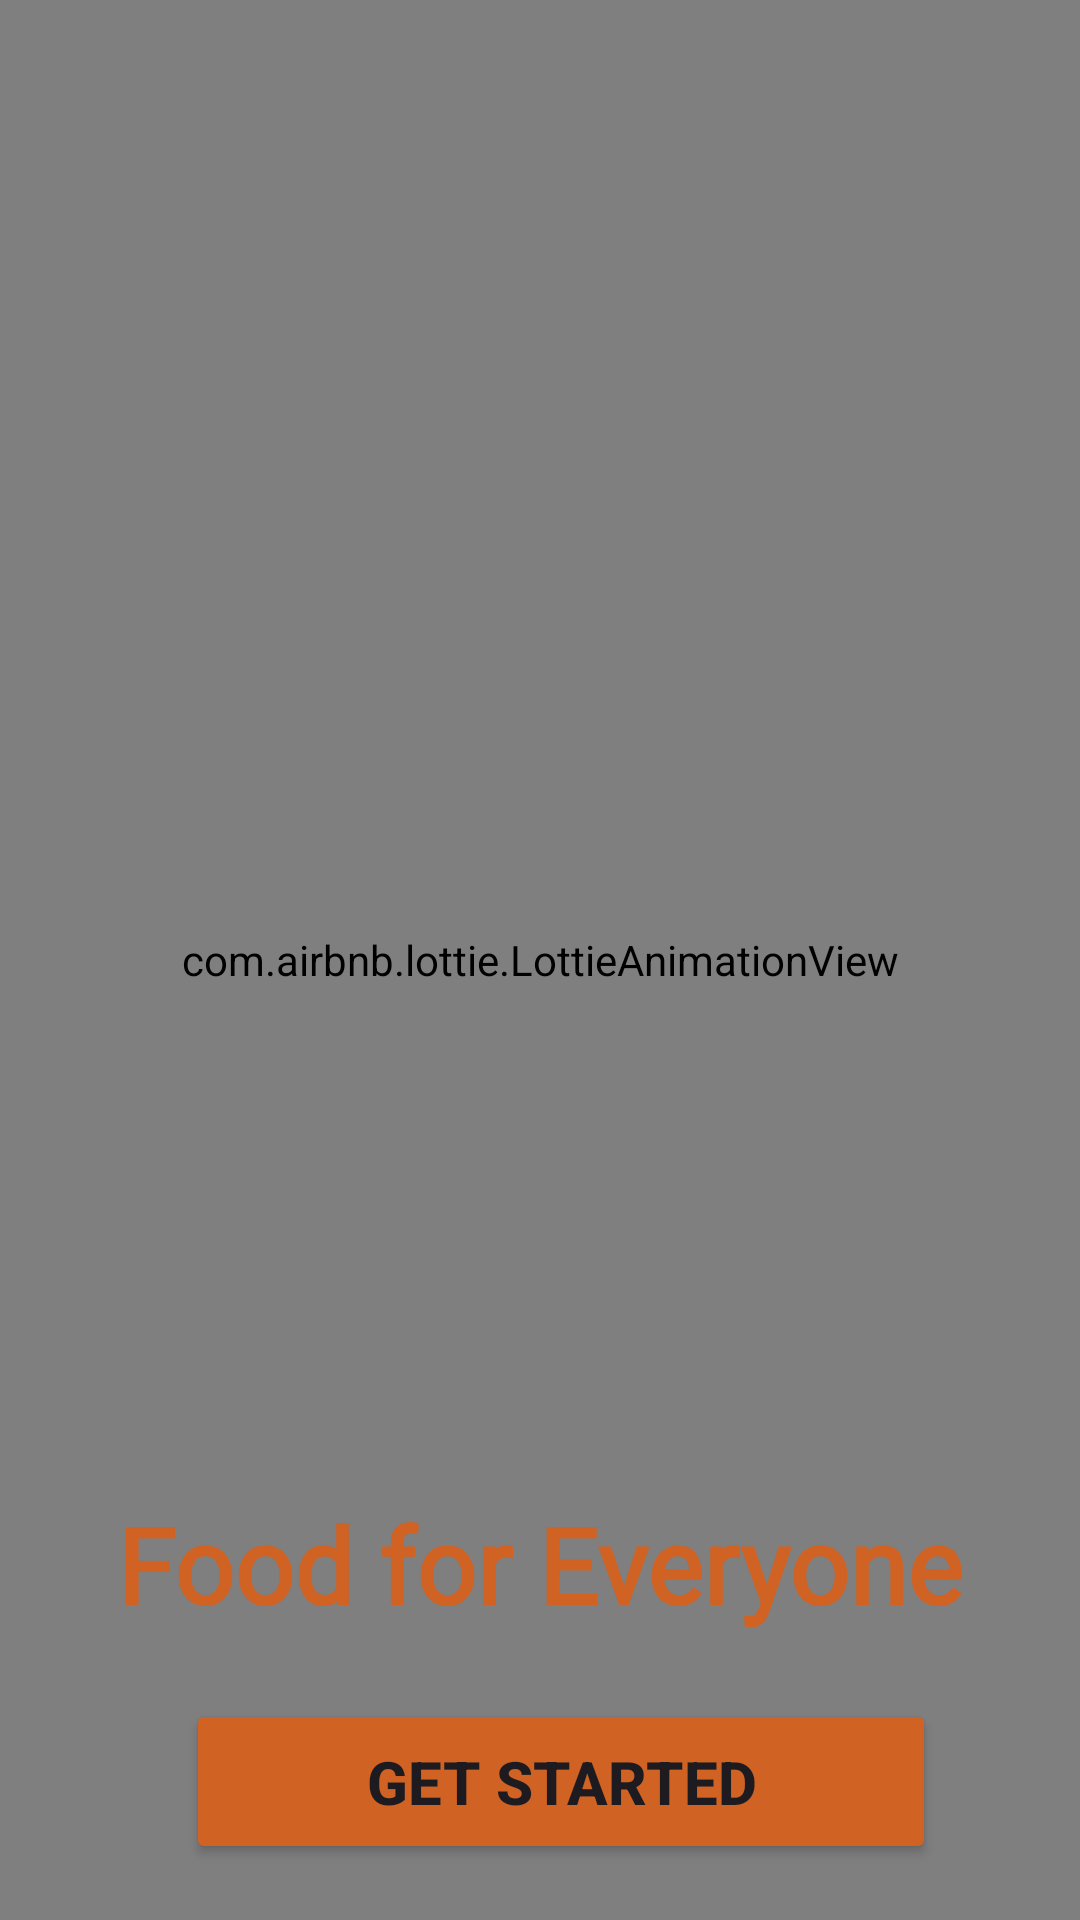

The Android layout XML behind this screen, and the referenced resources:
<!-- AndroidManifest.xml: application theme Theme.FoodApplication -->
<!-- res/layout/activity_splash.xml -->
<?xml version="1.0" encoding="utf-8"?>
<androidx.constraintlayout.widget.ConstraintLayout xmlns:android="http://schemas.android.com/apk/res/android"
    xmlns:app="http://schemas.android.com/apk/res-auto"
    xmlns:tools="http://schemas.android.com/tools"
    android:layout_width="match_parent"
    android:layout_height="match_parent"
    android:background="@color/white"
    tools:context=".SplashActivity">


    <com.airbnb.lottie.LottieAnimationView
        android:id="@+id/animationView"
        android:layout_width="match_parent"
        android:layout_height="match_parent"
        android:scaleType="fitCenter"
        app:layout_constraintBottom_toBottomOf="parent"
        app:layout_constraintEnd_toEndOf="parent"
        app:layout_constraintHorizontal_bias="0.0"
        app:layout_constraintStart_toStartOf="parent"
        app:layout_constraintTop_toTopOf="parent"
        app:layout_constraintVertical_bias="1.0"
        app:lottie_autoPlay="true"
        app:lottie_loop="true"
        app:lottie_rawRes="@raw/animation4"
        app:lottie_url="REPLACE_JSON_URL" />

    <TextView
        android:id="@+id/textView3"
        android:layout_width="match_parent"
        android:layout_height="59dp"
        android:layout_marginTop="492dp"
        android:fontFamily="@font/damion"
        android:gravity="center"
        android:text="@string/food_for_everyone"
        android:textColor="@color/app_color"
        android:textSize="35sp"
        android:textStyle="bold"
        app:layout_constraintEnd_toEndOf="parent"
        app:layout_constraintHorizontal_bias="1.0"
        app:layout_constraintStart_toStartOf="@+id/animationView"
        app:layout_constraintTop_toTopOf="parent" />

    <Button
        android:id="@+id/btnStartNow"
        android:layout_width="250dp"
        android:layout_height="55dp"
        android:backgroundTint="@color/app_color"
        android:text="@string/get_started"
        android:textSize="20sp"
        android:textStyle="bold"
        app:layout_constraintBottom_toBottomOf="parent"
        app:layout_constraintEnd_toEndOf="parent"
        app:layout_constraintHorizontal_bias="0.565"
        app:layout_constraintStart_toStartOf="parent"
        app:layout_constraintTop_toBottomOf="@+id/textView3"
        app:layout_constraintVertical_bias="0.449" />

</androidx.constraintlayout.widget.ConstraintLayout>
<!-- resources referenced by this layout -->
<resources>
  <color name="app_color">#D06224</color>
  <color name="white">#FFFFFFFF</color>
  <string name="food_for_everyone">Food for Everyone</string>
  <string name="get_started">Get started</string>
  <style name="Theme.FoodApplication" parent="Base.Theme.FoodApplication" />
  <style name="Base.Theme.FoodApplication" parent="Theme.Material3.DayNight">
          <item name="colorPrimary">@color/app_color</item>
          <item name="colorPrimaryDark">@color/app_color2</item>
          <item name="colorAccent">@color/app_color3</item>
          
          <item name="windowActionBar">false</item>
          <item name="windowNoTitle">true</item>
      </style>
  <color name="app_color2">#ECA869</color>
  <color name="app_color3">#E8D0B3</color>
</resources>
